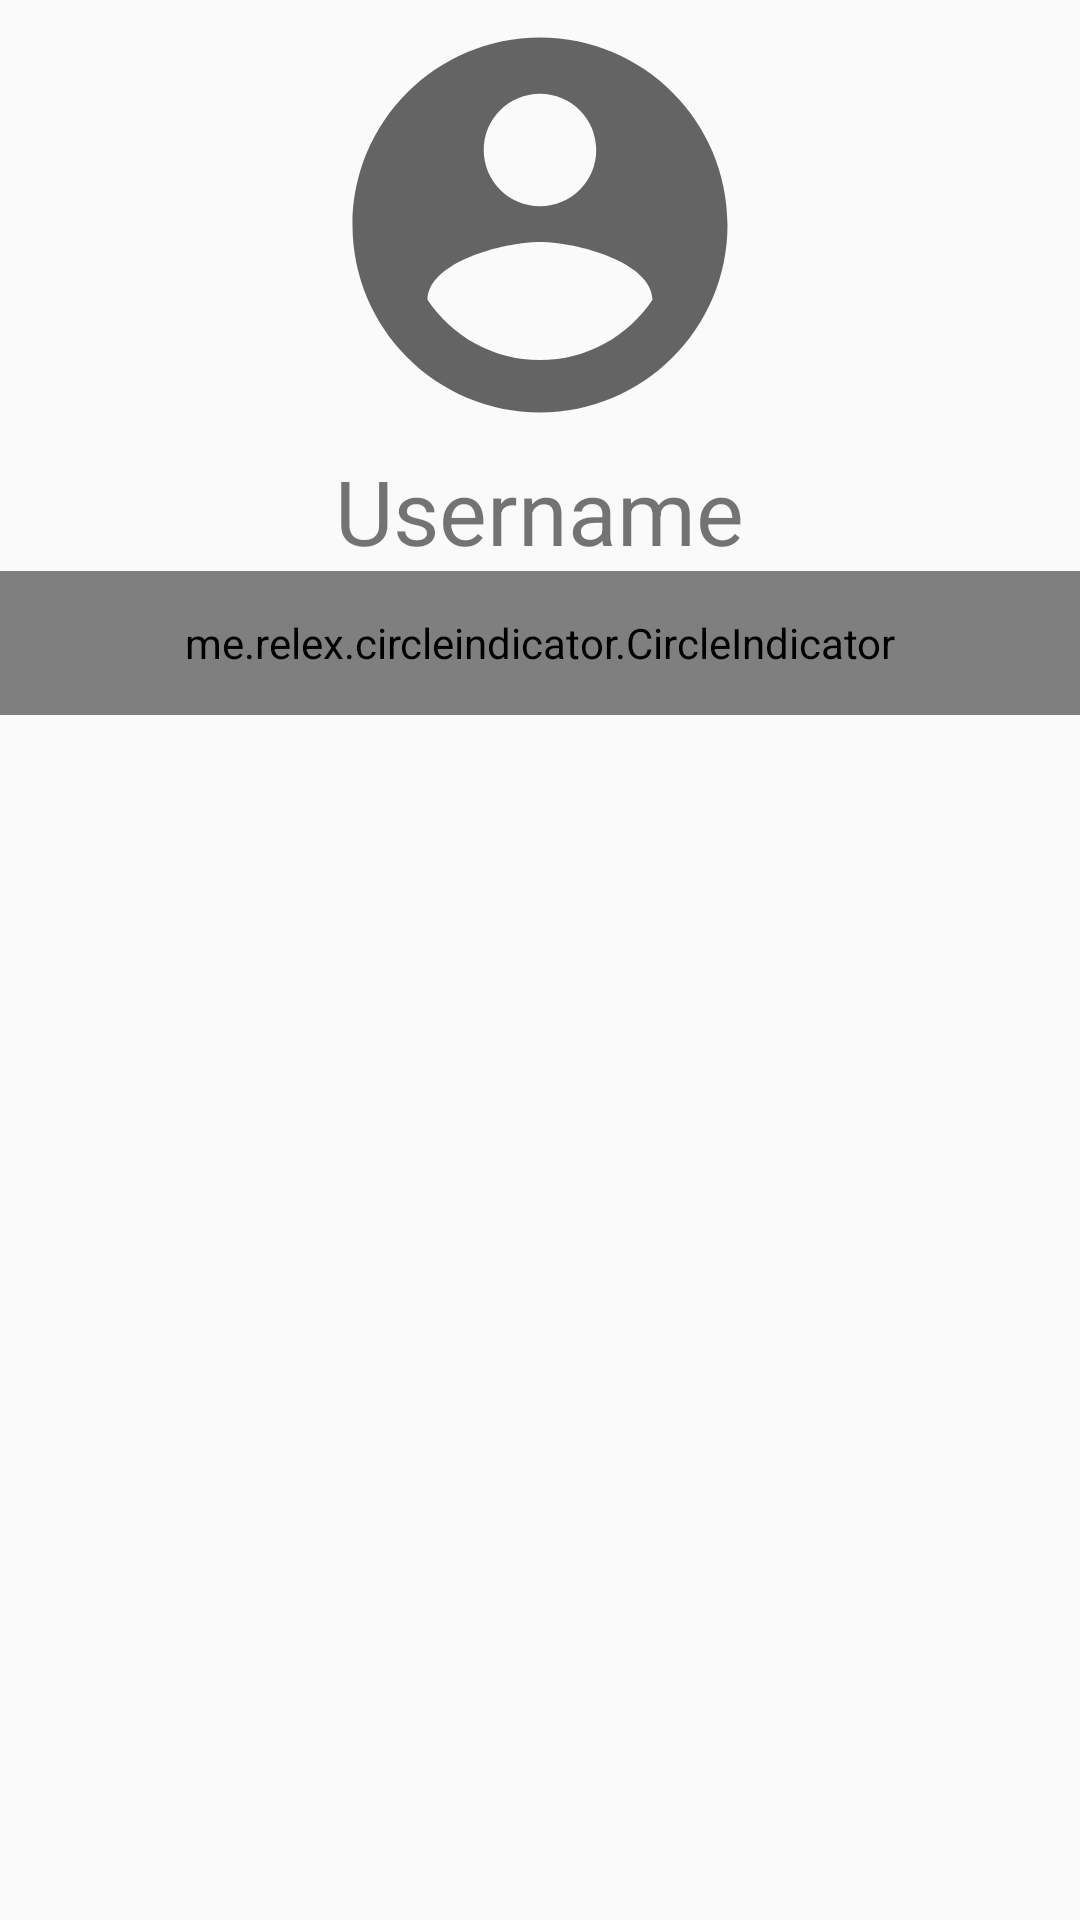

Android layout source for this screen:
<!-- AndroidManifest.xml: application theme AppTheme -->
<!-- res/layout/fragment_dashboard.xml -->
<?xml version="1.0" encoding="utf-8"?>
<LinearLayout xmlns:android="http://schemas.android.com/apk/res/android"
    xmlns:app="http://schemas.android.com/apk/res-auto"
    xmlns:tools="http://schemas.android.com/tools"
    android:layout_width="match_parent"
    android:layout_height="match_parent"
    android:gravity="center_horizontal"
    android:orientation="vertical"
    android:paddingBottom="?attr/actionBarSize"
    tools:context=".ui.dashboard.DashboardFragment">

    <LinearLayout
        android:layout_width="wrap_content"
        android:layout_height="wrap_content"
        android:orientation="vertical">

        <ImageView
            android:id="@+id/picture_profile_picture"
            android:layout_width="150dp"
            android:layout_height="150dp"
            android:contentDescription="@string/profile_picture_profile"
            android:src="@drawable/ic_baseline_account_circle_150" />

        <TextView
            android:id="@+id/text_username"
            android:layout_width="wrap_content"
            android:layout_height="wrap_content"
            android:layout_gravity="center"
            android:text="@string/username_profile"
            android:textAlignment="center"
            android:textSize="30sp" />
    </LinearLayout>

        
        <me.relex.circleindicator.CircleIndicator
            android:id="@+id/indicator"
            android:layout_width="match_parent"
            android:layout_height="48dp"
            android:layout_alignParentBottom="true" />

        <androidx.viewpager.widget.ViewPager
            android:id="@+id/view_pager2"
            android:layout_width="match_parent"
            android:layout_height="match_parent"
            android:layout_above="@+id/indicator"
            android:layout_centerInParent="true" />

</LinearLayout>
<!-- resources referenced by this layout -->
<resources>
  <!-- drawable ic_baseline_account_circle_150 (drawable) -->
  <vector android:height="150dp" android:tint="?attr/colorControlNormal"
      android:viewportHeight="24" android:viewportWidth="24"
      android:width="150dp" xmlns:android="http://schemas.android.com/apk/res/android">
      <path android:fillColor="@android:color/white" android:pathData="M12,2C6.48,2 2,6.48 2,12s4.48,10 10,10 10,-4.48 10,-10S17.52,2 12,2zM12,5c1.66,0 3,1.34 3,3s-1.34,3 -3,3 -3,-1.34 -3,-3 1.34,-3 3,-3zM12,19.2c-2.5,0 -4.71,-1.28 -6,-3.22 0.03,-1.99 4,-3.08 6,-3.08 1.99,0 5.97,1.09 6,3.08 -1.29,1.94 -3.5,3.22 -6,3.22z"/>
  </vector>
  <string name="profile_picture_profile">Profile picture</string>
  <string name="username_profile">Username</string>
  <style name="AppTheme" parent="Theme.AppCompat.Light.DarkActionBar">
          
          <item name="colorPrimary">@color/colorPrimary</item>
          <item name="colorPrimaryDark">@color/colorPrimaryDark</item>
          <item name="colorAccent">@color/colorAccent</item>
      </style>
  <color name="colorPrimary">#6200EE</color>
  <color name="colorPrimaryDark">#3700B3</color>
  <color name="colorAccent">#03DAC5</color>
</resources>
